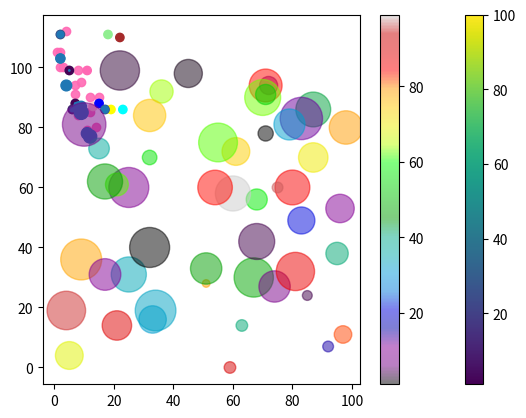

Write the Python code that produced this figure.
# Scatter plot using python
import matplotlib.pyplot as plt
import numpy as np

x = np.array([2,2,8,1,15,8,12,9,7,3,11,4,7,14,12])
y = np.array([100,105,84,105,90,99,90,95,94,100,79,112,91,80,85])

plt.scatter(x,y,color="hotpink",alpha=0.9)

x = np.array([5,7,8,7,2,17,2,9,4,11,12,9,6])
y = np.array([99,86,87,88,111,86,103,87,94,78,77,85,86])

plt.scatter(x,y,color='#88c999',alpha=0.7)
plt.show()

# we can use color list as same size of element in array of a and b
a = np.array([11,23,13,15,18,19,22])
b = np.array([99,86,87,88,111,86,110])
color = ['hotpink','cyan','pink','blue','lightgreen','yellow','brown']

plt.scatter(a,b,c=color)
plt.show()

# we can use colormap (viridis) or many more btwn (0-100) in numbers
p = np.array([5,7,8,7,2,17,2,9,4,11,12,9,6])
q = np.array([99,86,87,88,111,86,103,87,94,78,77,85,86])
color = [1,6,42,1,23,25,44,56,60,70,90,100,11]

plt.scatter(p,q, c=color, cmap="viridis")
# plt.scatter(p,q, c=color, cmap="Accent")
plt.colorbar()
plt.show()

i = np.array([5,7,8,7,2,17,2,9,4,11,12,9,6])
j = np.array([99,86,87,88,111,86,103,87,94,78,77,85,86])
sizes = [1,6,42,1,23,25,44,56,60,70,90,100,11]

plt.scatter(p,q, s=sizes)
plt.show()

d = np.random.randint(100, size=(50))
f = np.random.randint(100, size=(50))
colors = np.random.randint(100, size=(50))
sizes = 10 * np.random.randint(100, size=(50))

plt.scatter(d, f, c=colors, s=sizes, alpha=0.5, cmap='nipy_spectral')

plt.colorbar()

plt.show()